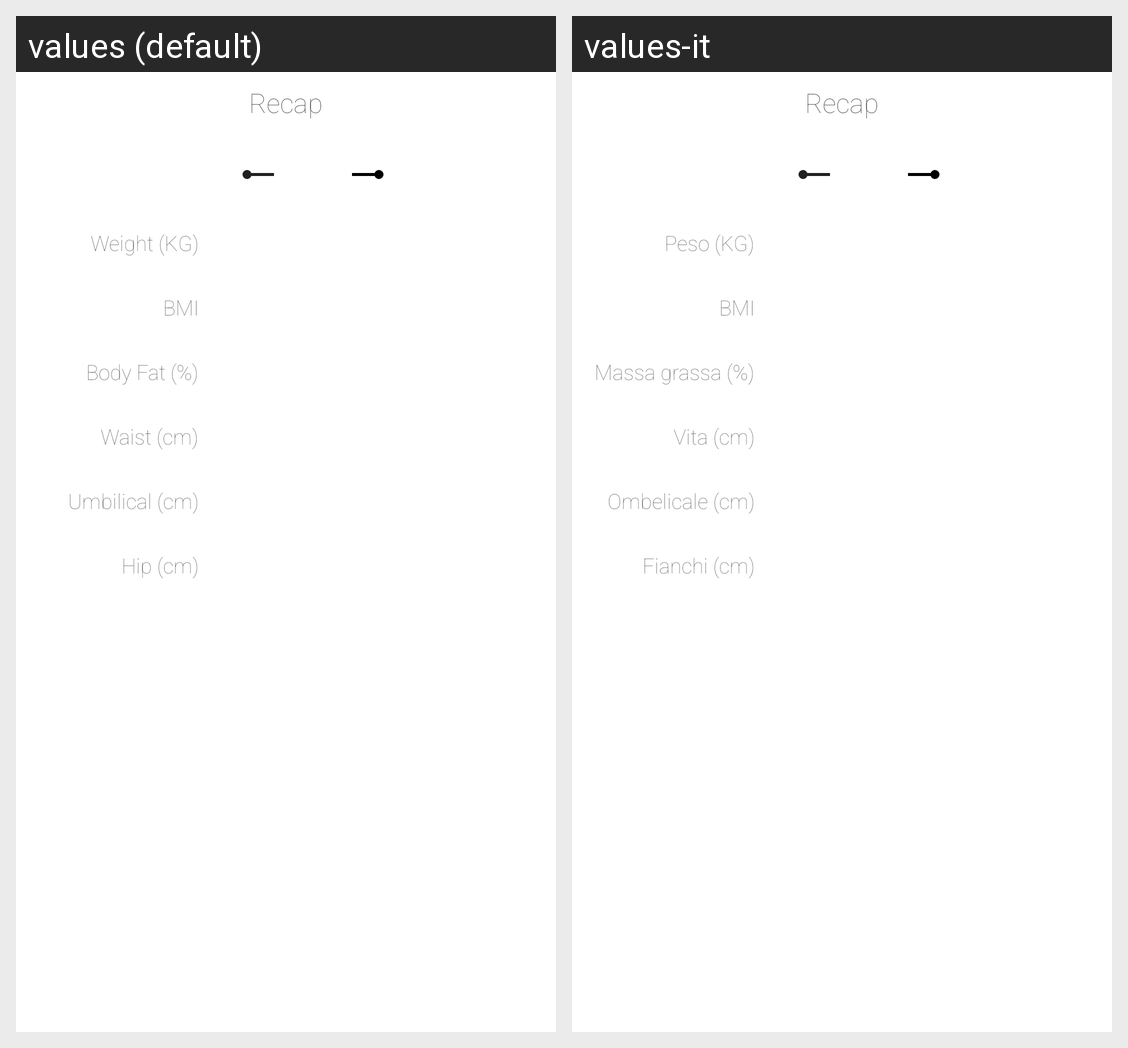

This grid shows one Android layout under two languages. Give, for every string resource on the screen, its name, the default text and each shown locale's text.
Android screen res/layout/progress_recap_element.xml rendered under 2 locales, left to right: values (default), values-it. Device: Nexus 5 (rendered at 1080×1920; each locale shown at half size, 540×960, under a caption strip naming it); theme AppTheme.
Strings drawn on this screen, with the default value and each locale's value (text and hints the layout hard-codes, and strings that could not be matched under every locale, appear in the picture but are not listed):

weight_hint
  values: Weight (KG)
  values-it: Peso (KG)

bmi
  values: BMI
  values-it: BMI

body_fat
  values: Body Fat (%)
  values-it: Massa grassa (%)

waist
  values: Waist (cm)
  values-it: Vita (cm)

umbilical
  values: Umbilical (cm)
  values-it: Ombelicale (cm)

hip
  values: Hip (cm)
  values-it: Fianchi (cm)
